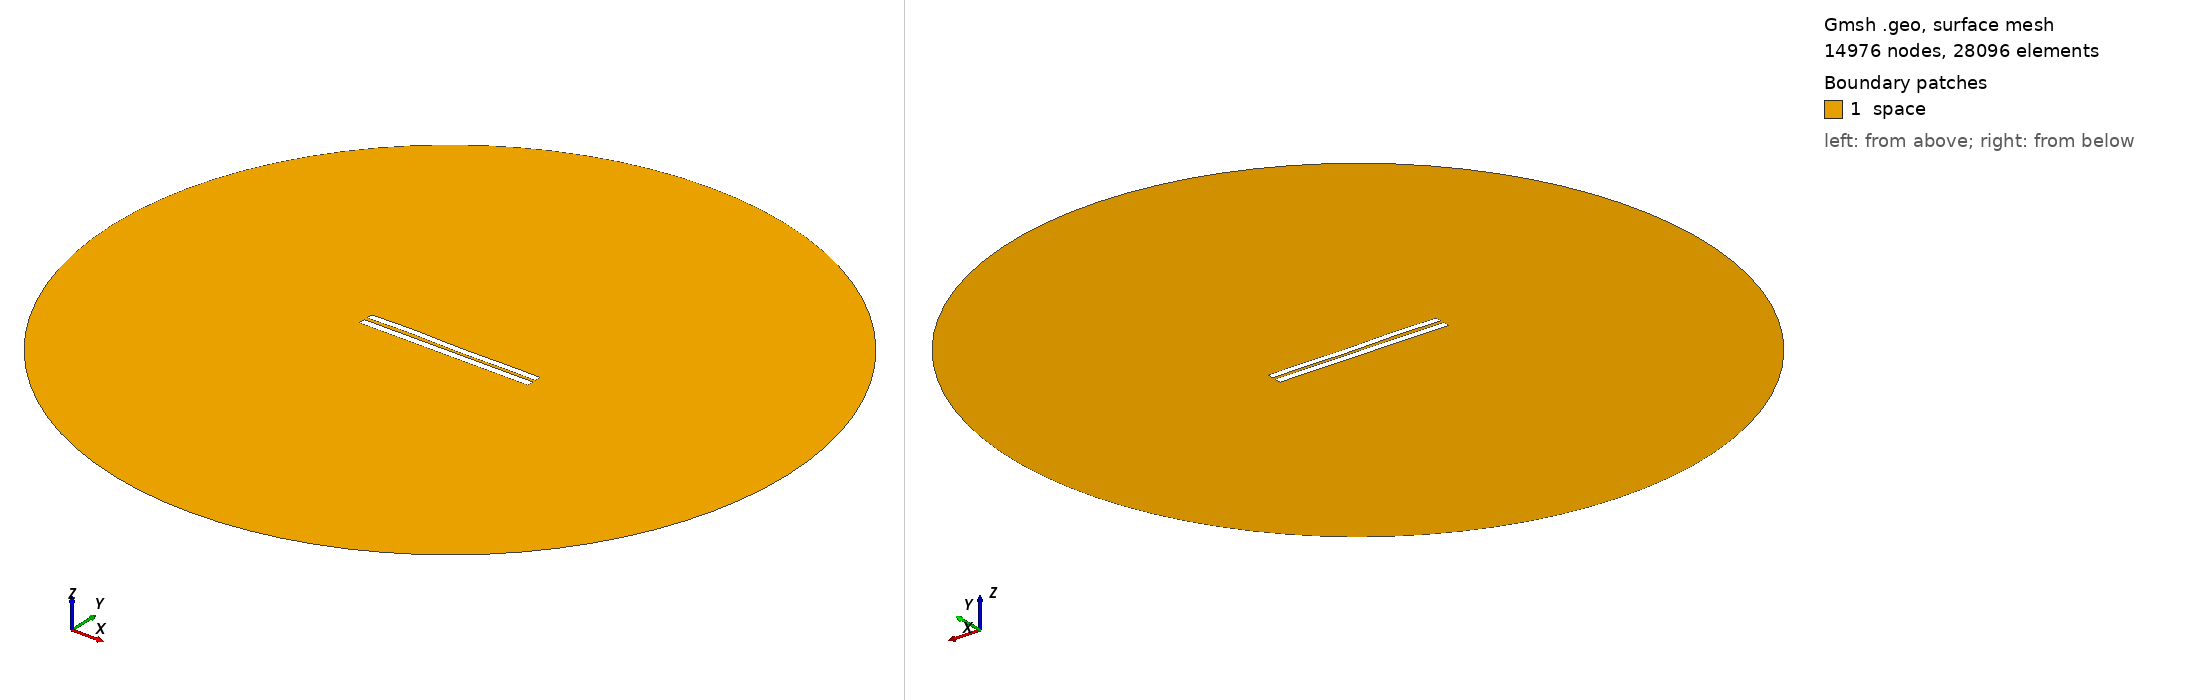

Gmsh geometry script, surface-meshed: 14976 nodes, 28096 surface elements. Boundary patches (legend numbers): 1 space. Left view from above one corner, right view from below the opposite corner. Legend entries are the model's physical surfaces. The drawing asked Gmsh for element sizes between 1% and 20% of the model's largest extent; the script's own settings can give other sizes.

=== 585.geo (drawn) ===
//---------------------------------------
// Geometry kernel
//---------------------------------------

SetFactory("OpenCASCADE");



//---------------------------------------
// Parameters of the geometry
//---------------------------------------

// Overetch of the upper plate
overetch = 0.125;

// Distance between the plates
distance = 2.0;

// Discretization over the x axis (for the deformation)
nx = 50; 

// Length of the plate
L = 100 - overetch; 

// Number of modes
n = 4; 

// 1st mode coefficient
coeff(1) = -0.15;
beta(1) = 0.596864 * 3.1415926535 / L;

// 2nd mode coefficient
coeff(2) = 0.0;
beta(2) = 1.49418 * 3.1415926535 / L;

// 3rd mode coefficient
coeff(3) = 0.15;
beta(3) = 2.50025 * 3.1415926535 / L;

// 4th mode coefficient
coeff(4) = 0.15;
beta(4) = 3.49999 * 3.1415926535 / L;



//---------------------------------------
// Upper plate (deformed rectangle)
//---------------------------------------

// Coordiantes of the upper plate
xmin = -50;
xmax = 50 - overetch;

// Height of the upper plate
yheight = 4 - 2 * overetch;

// Indexes of the points
UpperID[] = {};
LowerID[] = {};
LeftID[] = {};
RightID[] = {};

// Point index
p = 1;

// Horizontal edges
For i In {1:nx}
    x = xmin + (i-1)*(xmax - xmin)/(nx-1);

    y_bottom = distance / 2 + overetch;
    For j In {1:n}
        C = (Cosh(beta(j)*L) + Cos(beta(j)*L)) / (Sinh(beta(j)*L) + Sin(beta(j)*L));
        y_bottom  = y_bottom + coeff(j) * (Cosh(beta(j)*(x+50)) - Cos(beta(j)*(x+50)) - C * (Sinh(beta(j)*(x+50)) - Sin(beta(j)*(x+50))));
    EndFor

    y_top = y_bottom + yheight;

    Point(p) = {x, y_top, 0, 1.0};
    UpperID[i] = p;
    p = p + 1;

    Point(p) = {x, y_bottom, 0, 1.0};
    LowerID[i] = p;
    p = p + 1;
EndFor

// Create point lists
UpperPts[] = {}; LowerPts[] = {};
For i In {1:nx}
  UpperPts[] += {UpperID[i]};
  LowerPts[] += {LowerID[i]};
EndFor

// Build splines
Spline(1) = {UpperPts[]};
Spline(2) = {LowerPts[]};
Line(3) = {LowerPts[nx-1], UpperPts[nx-1]};
Line(4) = {LowerPts[0], UpperPts[0]};

// Build the plane surface
Curve Loop(1) = {2, 3, -1, -4};
Plane Surface(1) = {1};



//---------------------------------------
// Lower plate (rectangle)
//---------------------------------------

// Vertices
Point(1001) = {-50, -1, 0, 1.0};
Point(1002) = { 50, -1, 0, 1.0};
Point(1003) = { 50,  -5, 0, 1.0};
Point(1004) = {-50,  -5, 0, 1.0};

// Edges
Line(5) = {1001, 1002};
Line(6) = {1002, 1003};
Line(7) = {1003, 1004};
Line(8) = {1004, 1001};

// Plane surface
Line Loop(2) = {5, 6, 7, 8};
Plane Surface(2) = {2}; 



//---------------------------------------
// Outer (fictious) boundary
//---------------------------------------

// Points
Point(1005) = {0, 0, 0};       // Center
Point(1006) = {200, 0, 0};     // Start point
Point(1007) = {0, 200, 0};     // 90 degrees
Point(1008) = {-200, 0, 0};    // 180 degrees
Point(1009) = {0, -200, 0};    // 270 degrees

// Circle arcs (each needs start, center, end)
Circle(9) = {1006, 1005, 1007};
Circle(10) = {1007, 1005, 1008};
Circle(11) = {1008, 1005, 1009};
Circle(12) = {1009, 1005, 1006};

// Plane surface for the entire domain
Curve Loop(3) = {9, 10, 11, 12};
Surface(3) = {3};

// Subtract the plates from the whole domain to obtain the actual domain where we want to solve the equations
BooleanDifference{ Surface{3}; Delete; }{ Surface{1}; Surface{2}; Delete; }




//---------------------------------------
// Transfinite Lines/Curves
//---------------------------------------

// Set the number of points on the boundaries
r = 12;
d = 0.15;

// Plates
Transfinite Curve {1} = 50*r/4 Using Progression 1;
Transfinite Line {2} = 50*r Using Progression 1;
Transfinite Curve {3, 4} = 2*r Using Progression 1+d;
Transfinite Line {5} = 50*r Using Progression 1;
Transfinite Line {7} = 50*r/4 Using Progression 1;
Transfinite Line {6} = 2*r Using Progression 1+d;
Transfinite Line {8} = 2*r Using Progression 1-d;

// Outer boundary
Transfinite Line {9, 10, 11, 12} = 20 Using Progression 1;



//---------------------------------------
// Physical groups
//---------------------------------------                

// Physical curves (boundaries)
Physical Line("force_segment", 10) = {2};
Physical Line("upper_plate", 11) = {1, 3, 4};
Physical Line("lower_plate", 12) = {5, 6, 7, 8};
Physical Line("boundary", 20) = {9, 10, 11, 12};

// Physical Surfaces
Physical Surface("space", 30) = {3};



//---------------------------------------
// 6. Generate the Mesh
//---------------------------------------

// 2D mesh generation
Mesh 2;
